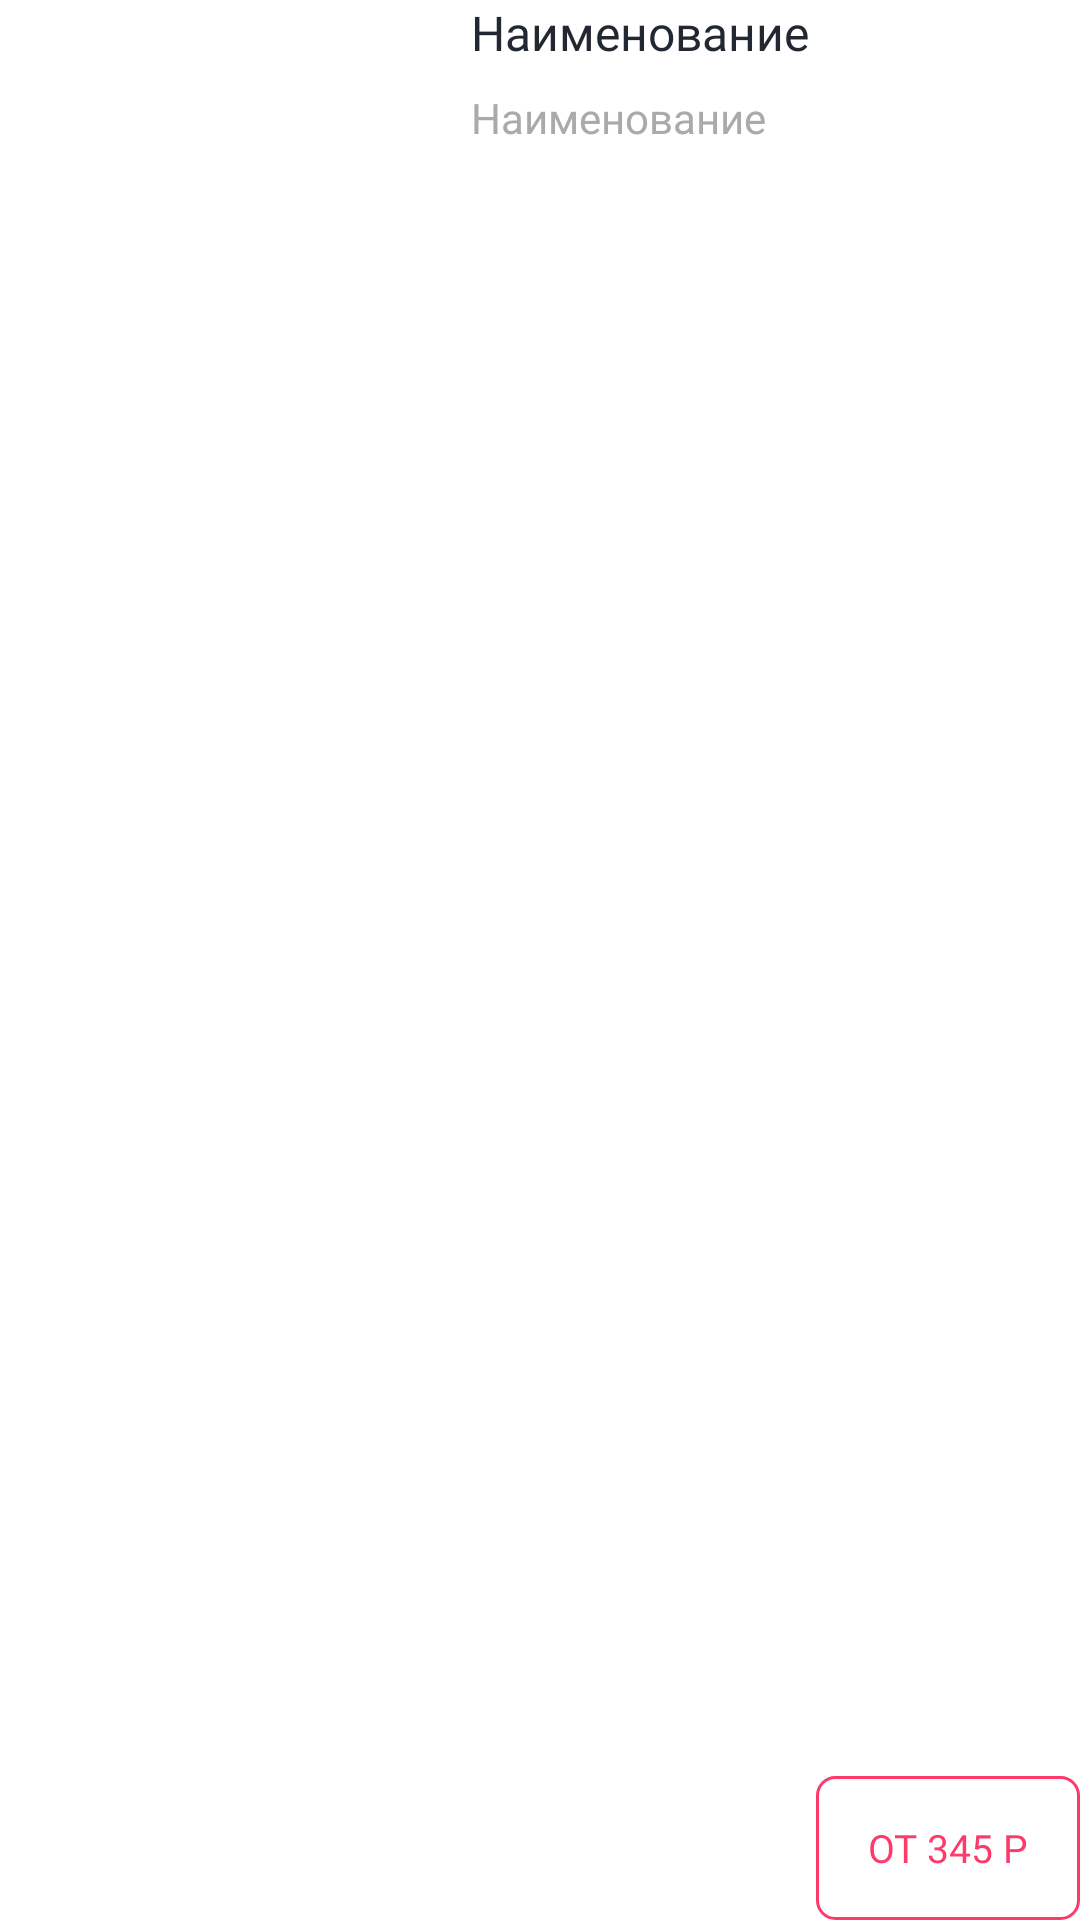

Android layout source for this screen:
<!-- AndroidManifest.xml: application theme Theme.HsTestTask -->
<!-- res/layout/dishes_recyclerview_item.xml -->
<?xml version="1.0" encoding="utf-8"?>
<androidx.constraintlayout.widget.ConstraintLayout
    xmlns:android="http://schemas.android.com/apk/res/android"
    android:layout_width="match_parent"
    android:layout_height="wrap_content"
    android:layout_margin="8dp"
    xmlns:app="http://schemas.android.com/apk/res-auto">

    <ImageView
        android:id="@+id/dishRVImage"
        android:layout_width="135dp"
        android:layout_height="135dp"
        app:layout_constraintTop_toTopOf="parent"
        app:layout_constraintStart_toStartOf="parent"/>

    <TextView
        android:id="@+id/dishRVName"
        android:layout_width="0dp"
        android:layout_height="wrap_content"
        android:fontFamily="@font/sf_pro_display_bold"
        android:textColor="@color/mainTextColor"
        android:textSize="@dimen/dishHeadTextSize"
        android:text="@string/text_example"
        android:layout_marginStart="22dp"
        app:layout_constraintStart_toEndOf="@id/dishRVImage"
        app:layout_constraintEnd_toEndOf="parent"
        app:layout_constraintTop_toTopOf="@id/dishRVImage"/>

    <TextView
        android:id="@+id/dishRVIngredients"
        android:layout_width="0dp"
        android:layout_height="0dp"
        android:fontFamily="@font/sf_pro_display_regular"
        android:textColor="@color/bodyTextColor"
        android:textSize="@dimen/dishBodyTextSize"
        android:text="@string/text_example"
        android:ellipsize="end"
        android:maxLines="2"
        android:layout_marginTop="8dp"
        android:layout_marginBottom="4dp"
        app:layout_constraintStart_toStartOf="@id/dishRVName"
        app:layout_constraintTop_toBottomOf="@id/dishRVName"
        app:layout_constraintBottom_toTopOf="@id/dishRVCostButton"
        app:layout_constraintEnd_toEndOf="parent"/>

    <androidx.appcompat.widget.AppCompatButton
        android:id="@+id/dishRVCostButton"
        android:layout_width="wrap_content"
        android:layout_height="wrap_content"
        android:text="@string/cost_example"
        android:textColor="@color/secondaryColor"
        android:textSize="@dimen/dishButtonTextSize"
        android:fontFamily="@font/sf_pro_display_regular"
        android:background="@drawable/dish_button"
        android:textAlignment="center"
        app:layout_constraintEnd_toEndOf="parent"
        app:layout_constraintBottom_toBottomOf="parent"/>


</androidx.constraintlayout.widget.ConstraintLayout>
<!-- resources referenced by this layout -->
<resources>
  <color name="bodyTextColor">#AAAAAD</color>
  <color name="mainTextColor">#222831</color>
  <color name="secondaryColor">#FD3A69</color>
  <dimen name="dishBodyTextSize">14sp</dimen>
  <dimen name="dishButtonTextSize">13sp</dimen>
  <dimen name="dishHeadTextSize">16sp</dimen>
  <!-- drawable dish_button (drawable) -->
  <?xml version="1.0" encoding="utf-8"?>
  <shape xmlns:android="http://schemas.android.com/apk/res/android"
      android:shape="rectangle">
  
      <stroke android:color="@color/secondaryColor" android:width="1dp"/>
      <corners android:radius="6dp"/>
  </shape>
  <string name="cost_example">от 345 р</string>
  <string name="text_example">Наименование</string>
  <style name="Theme.HsTestTask" parent="Theme.MaterialComponents.Light.DarkActionBar">
          
          <item name="colorPrimary">@color/secondaryColor</item>
          <item name="colorPrimaryVariant">@color/secondaryColor</item>
          <item name="colorOnPrimary">@color/white</item>
          
          <item name="colorSecondary">@color/secondaryColor</item>
          <item name="colorSecondaryVariant">@color/secondaryColor</item>
          <item name="colorOnSecondary">@color/black</item>
          
          <item name="android:statusBarColor">@color/white</item>
          <item name="android:windowLightStatusBar">true</item>
          
      </style>
  <color name="white">#FFFFFFFF</color>
  <color name="black">#FF000000</color>
</resources>
